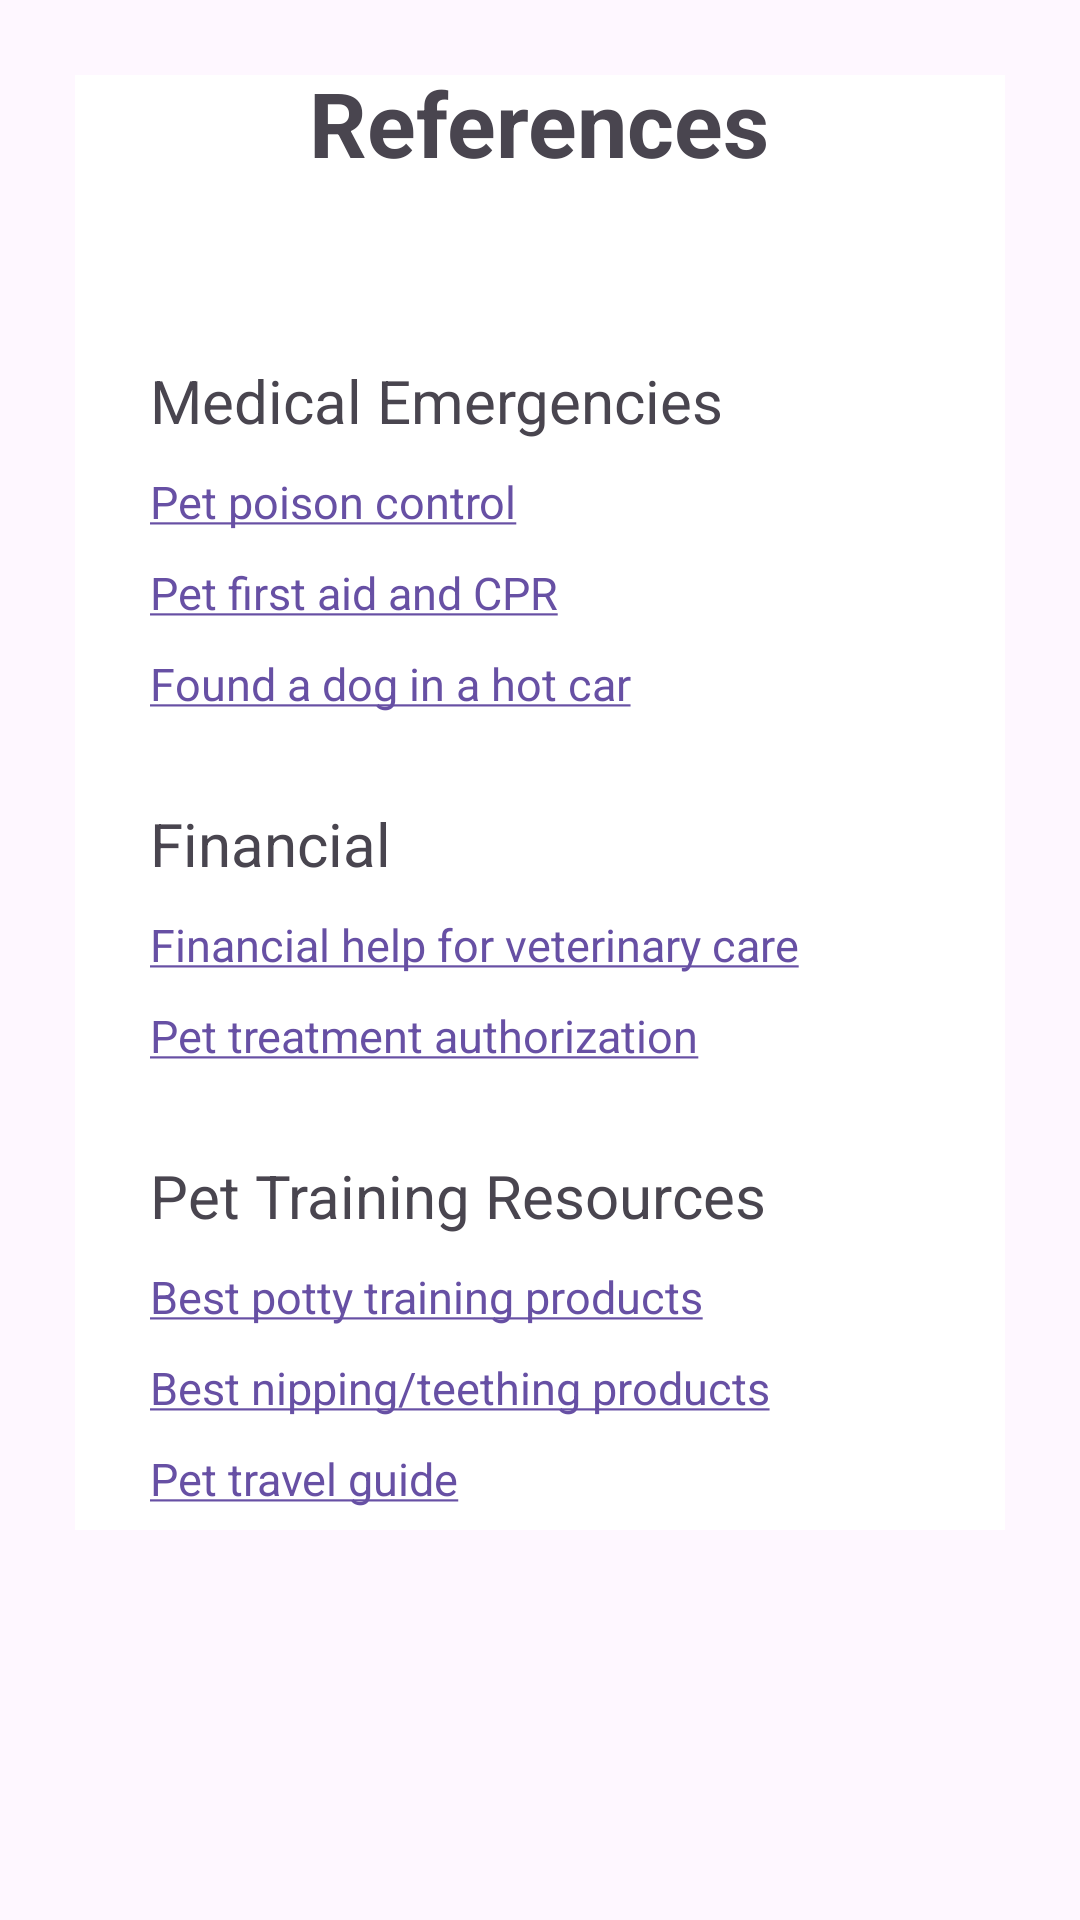

Android layout source for this screen:
<!-- AndroidManifest.xml: application theme Theme.Hackwestern10 -->
<!-- res/layout/references.xml -->
<?xml version="1.0" encoding="utf-8"?>
<RelativeLayout xmlns:android="http://schemas.android.com/apk/res/android"
    xmlns:tools="http://schemas.android.com/tools"
    android:layout_width="match_parent"
    android:layout_height="match_parent"
    tools:context=".References">
    <ImageView
        android:layout_width="match_parent"
        android:layout_height="match_parent"
        android:scaleType="centerCrop"
        android:src="@drawable/background_references"/>
<LinearLayout
    android:layout_width="match_parent"
    android:layout_height="match_parent"
    android:gravity="center_horizontal"
    android:layout_marginBottom="130dp"
    android:paddingRight="25dp"
    android:paddingLeft="25dp"
    android:paddingTop="25dp"
    >

    <RelativeLayout
        android:layout_width="match_parent"
        android:layout_height="match_parent"
        android:background="#F5FFFFFF"
        android:paddingLeft="25dp"
        android:paddingRight="25dp"
        >


        <TextView
            android:id="@+id/ReferencesText"
            android:layout_width="wrap_content"
            android:layout_height="wrap_content"
            android:layout_centerHorizontal="true"
            android:includeFontPadding="false"
            android:text="@string/references"
            android:textSize="30sp"
            android:textStyle="bold" />

        <TextView
            android:id="@+id/ReferencesMedicalBanner"
            android:layout_width="wrap_content"
            android:layout_height="wrap_content"
            android:layout_below="@+id/ReferencesText"
            android:layout_centerHorizontal="false"
            android:layout_marginTop="60dp"
            android:text="@string/medicalemergencies"
            android:textSize="20sp" />

        <TextView
            android:id="@+id/ReferencesTrainingBanner"
            android:layout_width="wrap_content"
            android:layout_height="wrap_content"
            android:layout_below="@+id/FinancialHelpVet"
            android:layout_centerHorizontal="false"
            android:layout_marginTop="60dp"
            android:text="@string/pettrainingresources"
            android:textSize="20sp" />

        <TextView
            android:id="@+id/ReferencesFinancialBanner"
            android:layout_width="wrap_content"
            android:layout_height="wrap_content"
            android:layout_below="@+id/PetFirstAid"
            android:layout_centerHorizontal="false"
            android:layout_marginTop="60dp"
            android:text="@string/financial"
            android:textSize="20sp" />

        <TextView
            android:id="@+id/PetPoisonControl"
            android:layout_width="wrap_content"
            android:layout_height="wrap_content"
            android:layout_below="@+id/ReferencesMedicalBanner"
            android:layout_centerHorizontal="false"
            android:layout_marginTop="10dp"
            android:text="@string/petpoisoncontrol"
            android:textSize="15sp" />

        <TextView
            android:id="@+id/PetFirstAid"
            android:layout_width="wrap_content"
            android:layout_height="wrap_content"
            android:layout_below="@+id/PetPoisonControl"
            android:layout_centerHorizontal="false"
            android:layout_marginTop="10dp"
            android:text="@string/petfirstaid"
            android:textSize="15sp" />

        <TextView
            android:id="@+id/FinancialHelpVet"
            android:layout_width="wrap_content"
            android:layout_height="wrap_content"
            android:layout_below="@+id/ReferencesFinancialBanner"
            android:layout_centerHorizontal="false"
            android:layout_marginTop="10dp"
            android:text="@string/financialhelpvet"
            android:textSize="15sp" />

        <TextView
            android:id="@+id/PottyTrainingGuide"
            android:layout_width="wrap_content"
            android:layout_height="wrap_content"
            android:layout_below="@+id/ReferencesTrainingBanner"
            android:layout_centerHorizontal="false"
            android:layout_marginTop="10dp"
            android:text="@string/pottytrainingguide"
            android:textSize="15sp" />

        <TextView
            android:id="@+id/nippingproducts"
            android:layout_width="wrap_content"
            android:layout_height="wrap_content"
            android:layout_below="@+id/PottyTrainingGuide"
            android:layout_centerHorizontal="false"
            android:layout_marginTop="10dp"
            android:text="@string/nippingguide"
            android:textSize="15sp" />


        <TextView
            android:id="@+id/pettravelguide"
            android:layout_width="wrap_content"
            android:layout_height="wrap_content"
            android:layout_below="@+id/nippingproducts"
            android:layout_centerHorizontal="false"
            android:layout_marginTop="10dp"
            android:text="@string/pettravelguide"
            android:textSize="15sp" />

        <TextView
            android:id="@+id/treatmentauthform"
            android:layout_width="wrap_content"
            android:layout_height="wrap_content"
            android:layout_below="@+id/FinancialHelpVet"
            android:layout_centerHorizontal="false"
            android:layout_marginTop="10dp"
            android:text="@string/treatmentauthform"
            android:textSize="15sp" />

        <TextView
            android:id="@+id/hotdogcar"
            android:layout_width="wrap_content"
            android:layout_height="wrap_content"
            android:layout_below="@+id/PetFirstAid"
            android:layout_centerHorizontal="false"
            android:layout_marginTop="10dp"
            android:text="@string/hotdogcar"
            android:textSize="15sp" />

        <TextView
            android:id="@+id/decodingdoglanguage"
            android:layout_width="wrap_content"
            android:layout_height="wrap_content"
            android:layout_below="@+id/pettravelguide"
            android:layout_centerHorizontal="false"
            android:layout_marginTop="10dp"
            android:text="@string/decodingdoglanguage"
            android:textSize="15sp" />


    </RelativeLayout>


</LinearLayout>

</RelativeLayout>
<!-- resources referenced by this layout -->
<resources>
  <string name="decodingdoglanguage"><a href="https://www.preventivevet.com/dog-training-recommended-resources-dog-body-language-decoders">Decoding dog body language</a></string>
  <string name="financial">Financial</string>
  <string name="financialhelpvet"><a href="https://www.preventivevet.com/financial-assistance-for-veterinary-care">Financial help for veterinary care</a></string>
  <string name="hotdogcar"><a href="https://www.preventivevet.com/hot-happens-fast">Found a dog in a hot car</a></string>
  <string name="medicalemergencies">Medical Emergencies</string>
  <string name="nippingguide"><a href="https://www.preventivevet.com/best-products-for-nipping-and-teething-puppies">Best nipping/teething products</a></string>
  <string name="petfirstaid"><a href="https://www.preventivevet.com/pet-first-aid-and-cpr">Pet first aid and CPR</a></string>
  <string name="petpoisoncontrol"><a href="https://www.preventivevet.com/pet-poison-control">Pet poison control</a></string>
  <string name="pettrainingresources">Pet Training Resources</string>
  <string name="pettravelguide"><a href="https://www.preventivevet.com/dog-helpful-resources">Pet travel guide</a></string>
  <string name="pottytrainingguide"><a href="https://www.preventivevet.com/best-products-for-potty-training-puppies">Best potty training products</a></string>
  <string name="references">References</string>
  <string name="treatmentauthform"><a href="https://www.preventivevet.com/pets/pet-sitter-treatment-authorization">Pet treatment authorization</a></string>
  <style name="Theme.Hackwestern10" parent="Base.Theme.Hackwestern10" />
  <style name="Base.Theme.Hackwestern10" parent="Theme.Material3.DayNight.NoActionBar">
          
          
      </style>
</resources>
